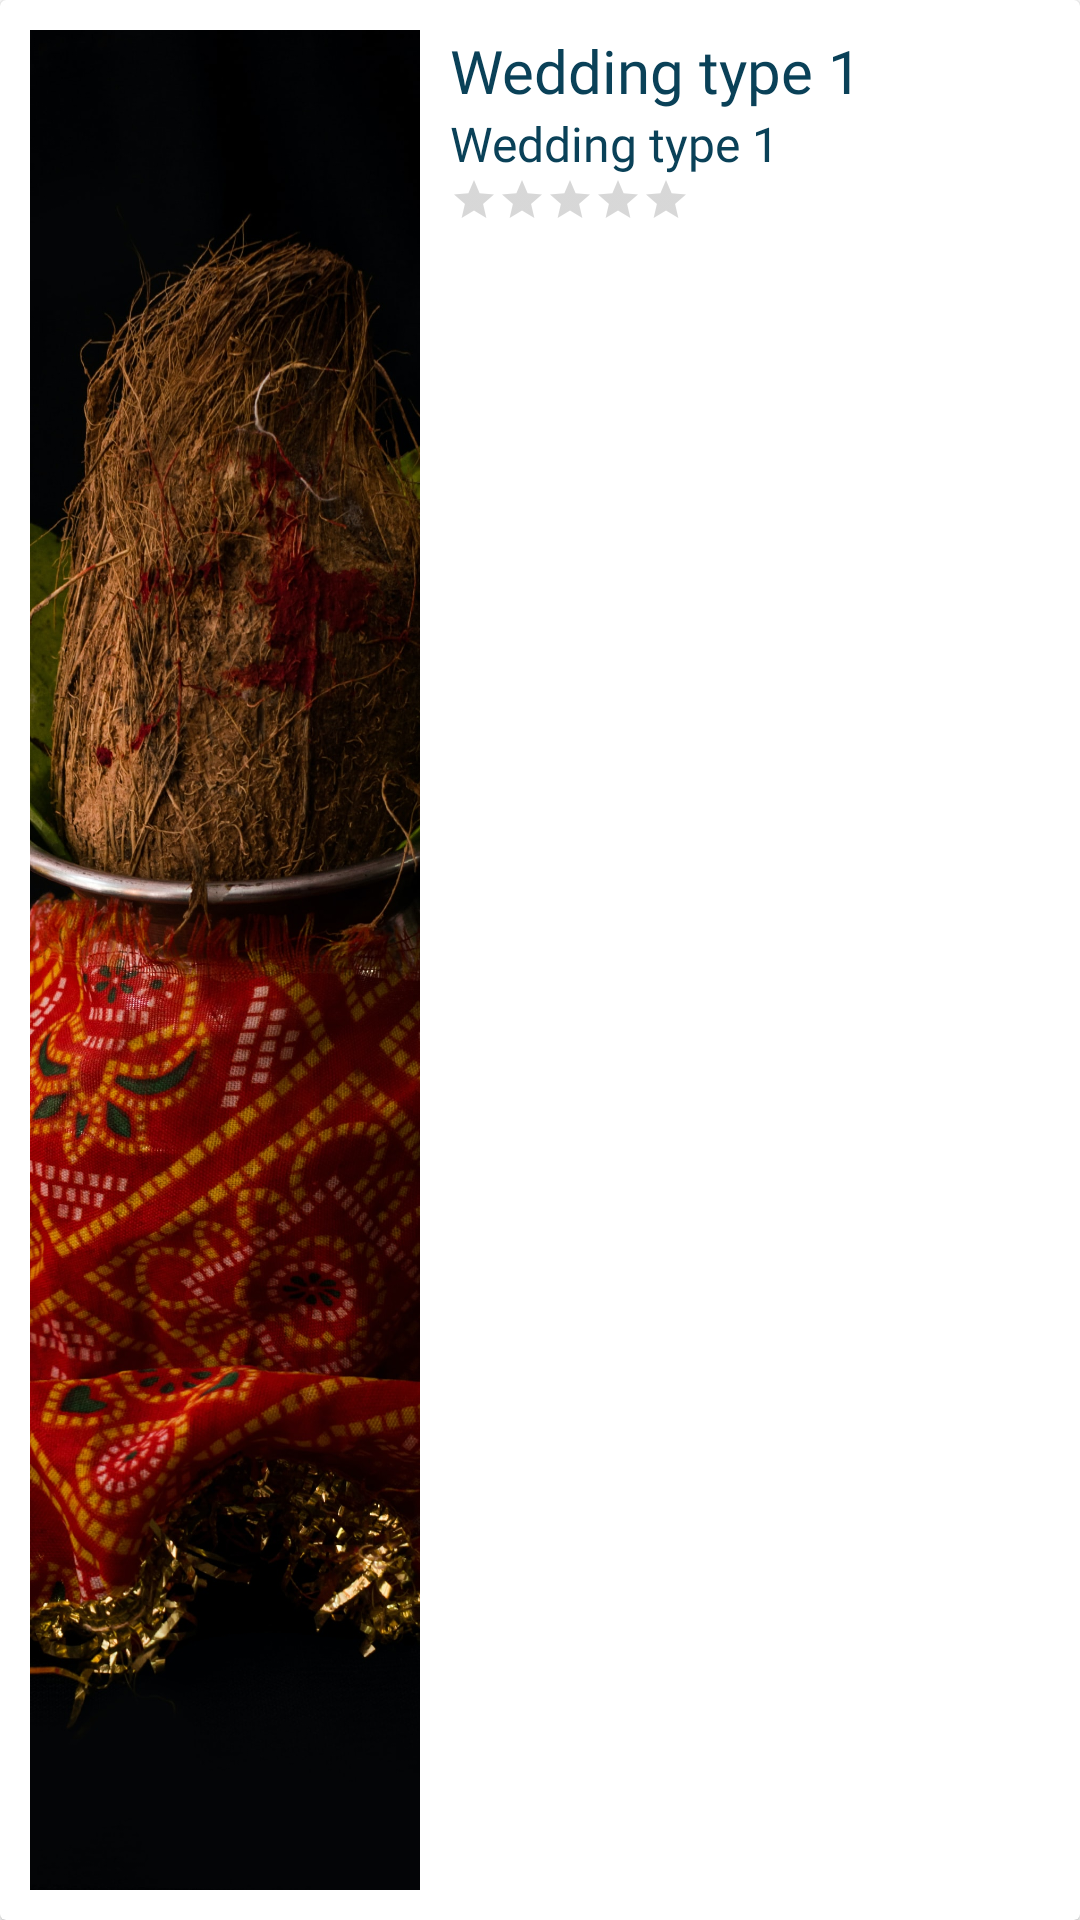

Produce the Android XML layout that renders to this screen, including the resource entries it uses.
<!-- AndroidManifest.xml: application theme Theme.GurujiBulao -->
<!-- res/layout/weddingcard.xml -->
<?xml version="1.0" encoding="utf-8"?>
<androidx.cardview.widget.CardView xmlns:android="http://schemas.android.com/apk/res/android"
    android:layout_width="300dp"
    android:layout_height="200dp"
    xmlns:app="http://schemas.android.com/apk/res-auto"
    app:cardCornerRadius="2dp"
    app:cardElevation="1dp"
    android:layout_margin="5dp"
    >

    <RelativeLayout
        android:layout_width="match_parent"
        android:layout_height="match_parent"
        android:padding="10dp"
        >

        <ImageView
            android:id="@+id/weddingImageView"
            android:layout_width="130dp"
            android:layout_height="match_parent"
            android:layout_centerVertical="true"
            android:src="@drawable/puja"
            android:scaleType="centerCrop"/>
        <TextView
            android:id="@+id/weddingText"
            android:layout_width="wrap_content"
            android:layout_height="wrap_content"
            android:text="Wedding type 1"
            android:layout_toRightOf="@+id/weddingImageView"
            android:layout_marginLeft="10dp"
            android:textSize="20dp"
            android:fontFamily="@font/robobold"/>

        <TextView
            android:id="@+id/weddingdesc"
            android:layout_width="wrap_content"
            android:layout_height="wrap_content"
            android:layout_below="@+id/weddingText"
            android:paddingLeft="10dp"
            android:layout_toRightOf="@+id/weddingImageView"
            android:fontFamily="@font/robolightitalic"
            android:text="Wedding type 1"

            android:textSize="16dp" />

        <RatingBar
            android:id="@+id/weddingrating"
            style="@style/Widget.AppCompat.RatingBar.Small"
            android:layout_width="wrap_content"
            android:layout_height="wrap_content"
            android:layout_below="@+id/weddingdesc"
            android:layout_toRightOf="@+id/weddingImageView"

            android:layout_marginLeft="10dp"
            android:rating="0" />


    </RelativeLayout>

</androidx.cardview.widget.CardView>
<!-- resources referenced by this layout -->
<resources>
  <!-- drawable puja: jpg bitmap (drawable, 714138 bytes) -->
  <style name="Theme.GurujiBulao" parent="Theme.MaterialComponents.DayNight.NoActionBar">
          
          <item name="colorPrimary">@color/purple_500</item>
          <item name="colorPrimaryVariant">@color/purple_700</item>
          <item name="colorOnPrimary">@color/white</item>
          
          <item name="colorSecondary">@color/teal_200</item>
          <item name="colorSecondaryVariant">@color/teal_700</item>
          <item name="colorOnSecondary">@color/black</item>
          
          <item name="android:statusBarColor" tools:targetApi="l">?attr/colorPrimaryVariant</item>
          <item name="android:editTextColor" tools:targetApi="l">@color/black</item>
          <item name="android:textColor" tools:targetApi="l">@color/darkblue</item>
          <item name="android:textColorPrimary" tools:targetApi="l">@color/darkblue</item>
          <item name="android:navigationBarColor" tools:targetApi="l">@color/white</item>
          <item name="recyclerViewStyle" tools:targetApi="l">@color/white</item>
          <item name="android:calendarTextColor" tools:targetApi="l">@color/white</item>
          <item name="searchViewStyle" tools:targetApi="l">@color/darkblue</item>
          <item name="android:editTextBackground" tools:targetApi="l">@drawable/inputfield</item>
          <item name="hintTextColor" tools:targetApi="l">@color/darkblue</item>
  
  
  
  
          
      </style>
  <color name="purple_500">#ffa72f</color>
  <color name="purple_700">#ffa72f</color>
  <color name="white">#FFFFFFFF</color>
  <color name="teal_200">#FF03DAC5</color>
  <color name="teal_700">#FF018786</color>
  <color name="black">#FF000000</color>
  <color name="darkblue">#0a4158</color>
  <!-- drawable inputfield (drawable) -->
  <?xml version="1.0" encoding="utf-8"?>
  <shape android:shape="rectangle" xmlns:android="http://schemas.android.com/apk/res/android">
      <solid android:color="@color/white"/>
      <corners android:radius="10sp"/>
      <padding android:left="25sp"/>
  </shape>
</resources>
